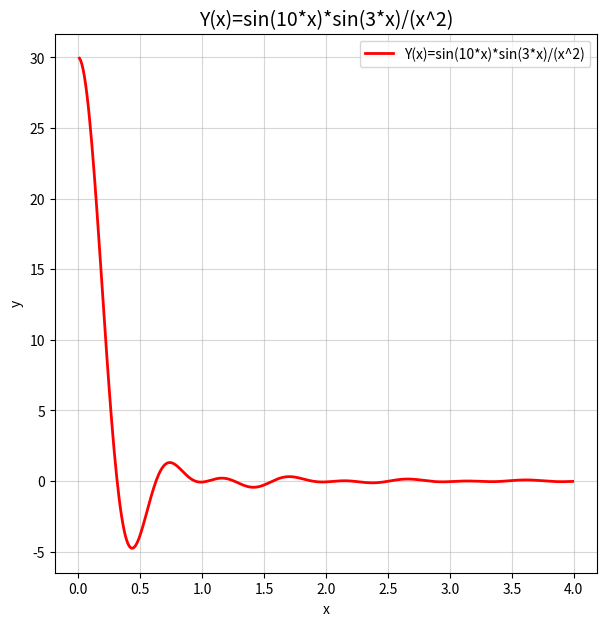

The matplotlib source for this figure:
# Завдання 1. Варіант 7

# Побудуйте графік функції. Оберіть суцільний тип лінії, задайте колір
# та товщину графіку та позначте осі, виведіть назву графіка на екран,
# вставте легенду. Використайте бібліотеку Matplotlib.
# Y(x)=sin(10*x)*sin(3*x)/(x^2), x=[0...4]

import math
import matplotlib.pyplot as plot

x_values = [i/100 for i in range(1, 400)]

y_values = [math.sin(10 * x) * math.sin(3 * x) / (x**2) for x in x_values]

plot.figure(figsize=(7, 7))
plot.plot(x_values, y_values, linestyle='solid', color='red', linewidth=2, label="Y(x)=sin(10*x)*sin(3*x)/(x^2)")

plot.xlabel("x")
plot.ylabel("y")
plot.title("Y(x)=sin(10*x)*sin(3*x)/(x^2)", fontsize=14)

plot.legend()
plot.grid(alpha=0.5)
plot.show()